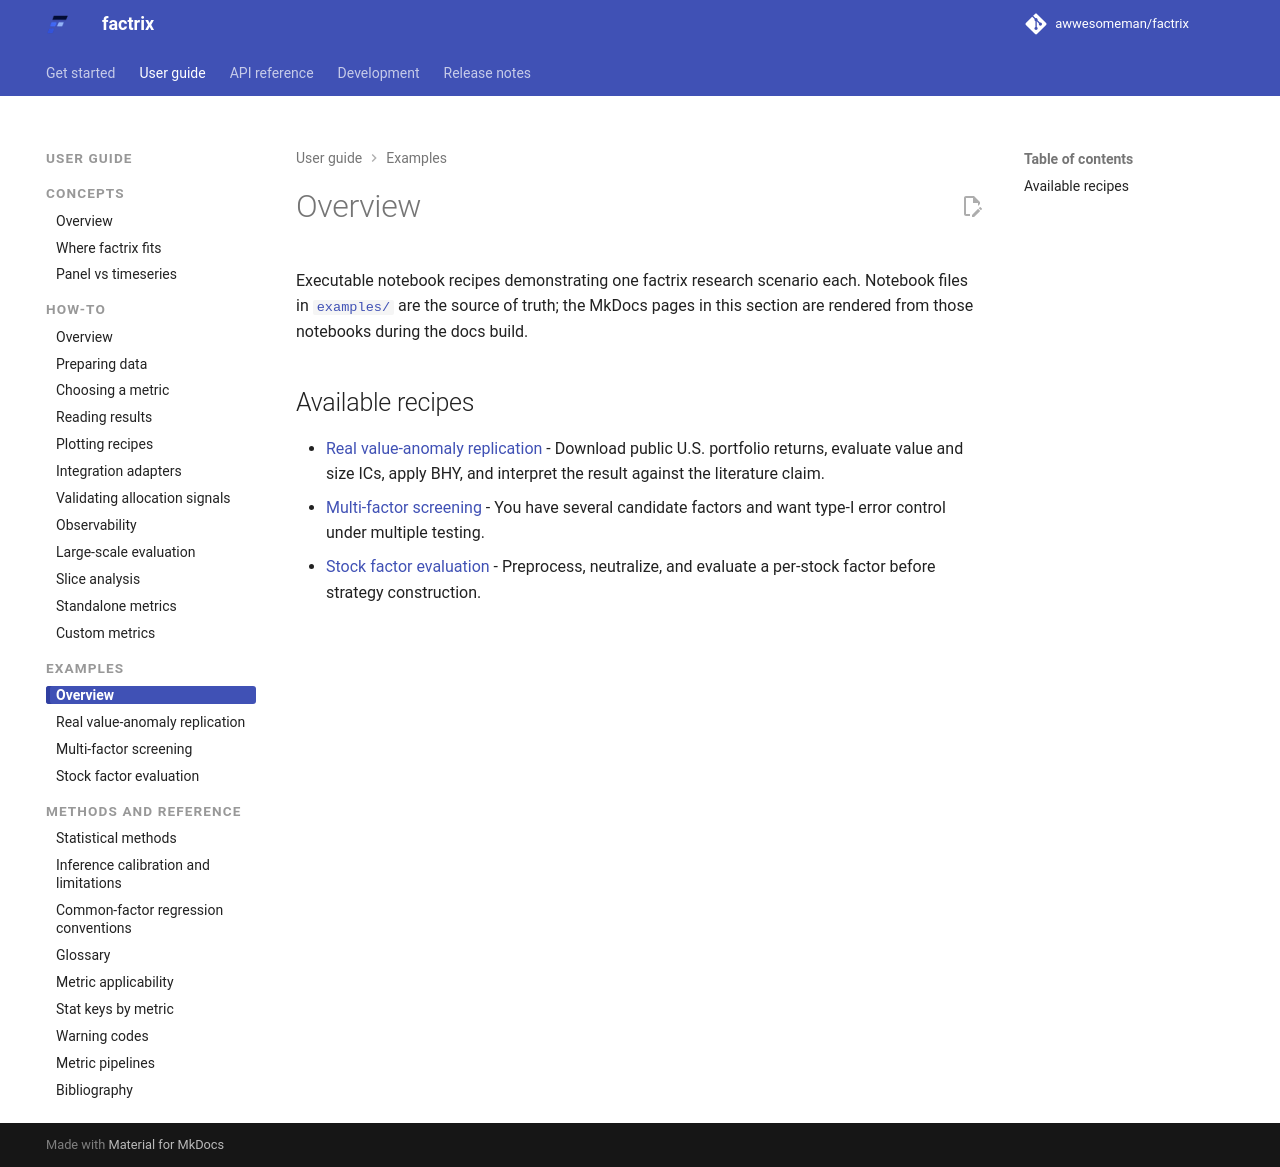

repository: awwesomeman/factrix · page: 0.34.0/examples/index.html · generator: mkdocs

---
title: Examples
---

Executable notebook recipes demonstrating one factrix research scenario each.
Notebook files in
[`examples/`](https://github.com/awwesomeman/factrix/tree/main/examples)
are the source of truth; the MkDocs pages in this section are rendered from
those notebooks during the docs build.

## Available recipes

- [Real value-anomaly replication](value_anomaly_replication.md) - Download public U.S. portfolio returns, evaluate value and size ICs, apply BHY, and interpret the result against the literature claim.
- [Multi-factor screening](multi_factor_screening.md) - You have several candidate factors and want type-I error control under multiple testing.
- [Stock factor evaluation](stock_factor_evaluation.md) - Preprocess, neutralize, and evaluate a per-stock factor before strategy construction.
